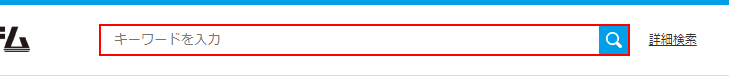
Workflow: Main

Step 1: type "Excel" into the text box

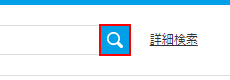
Step 2: click on the text box
